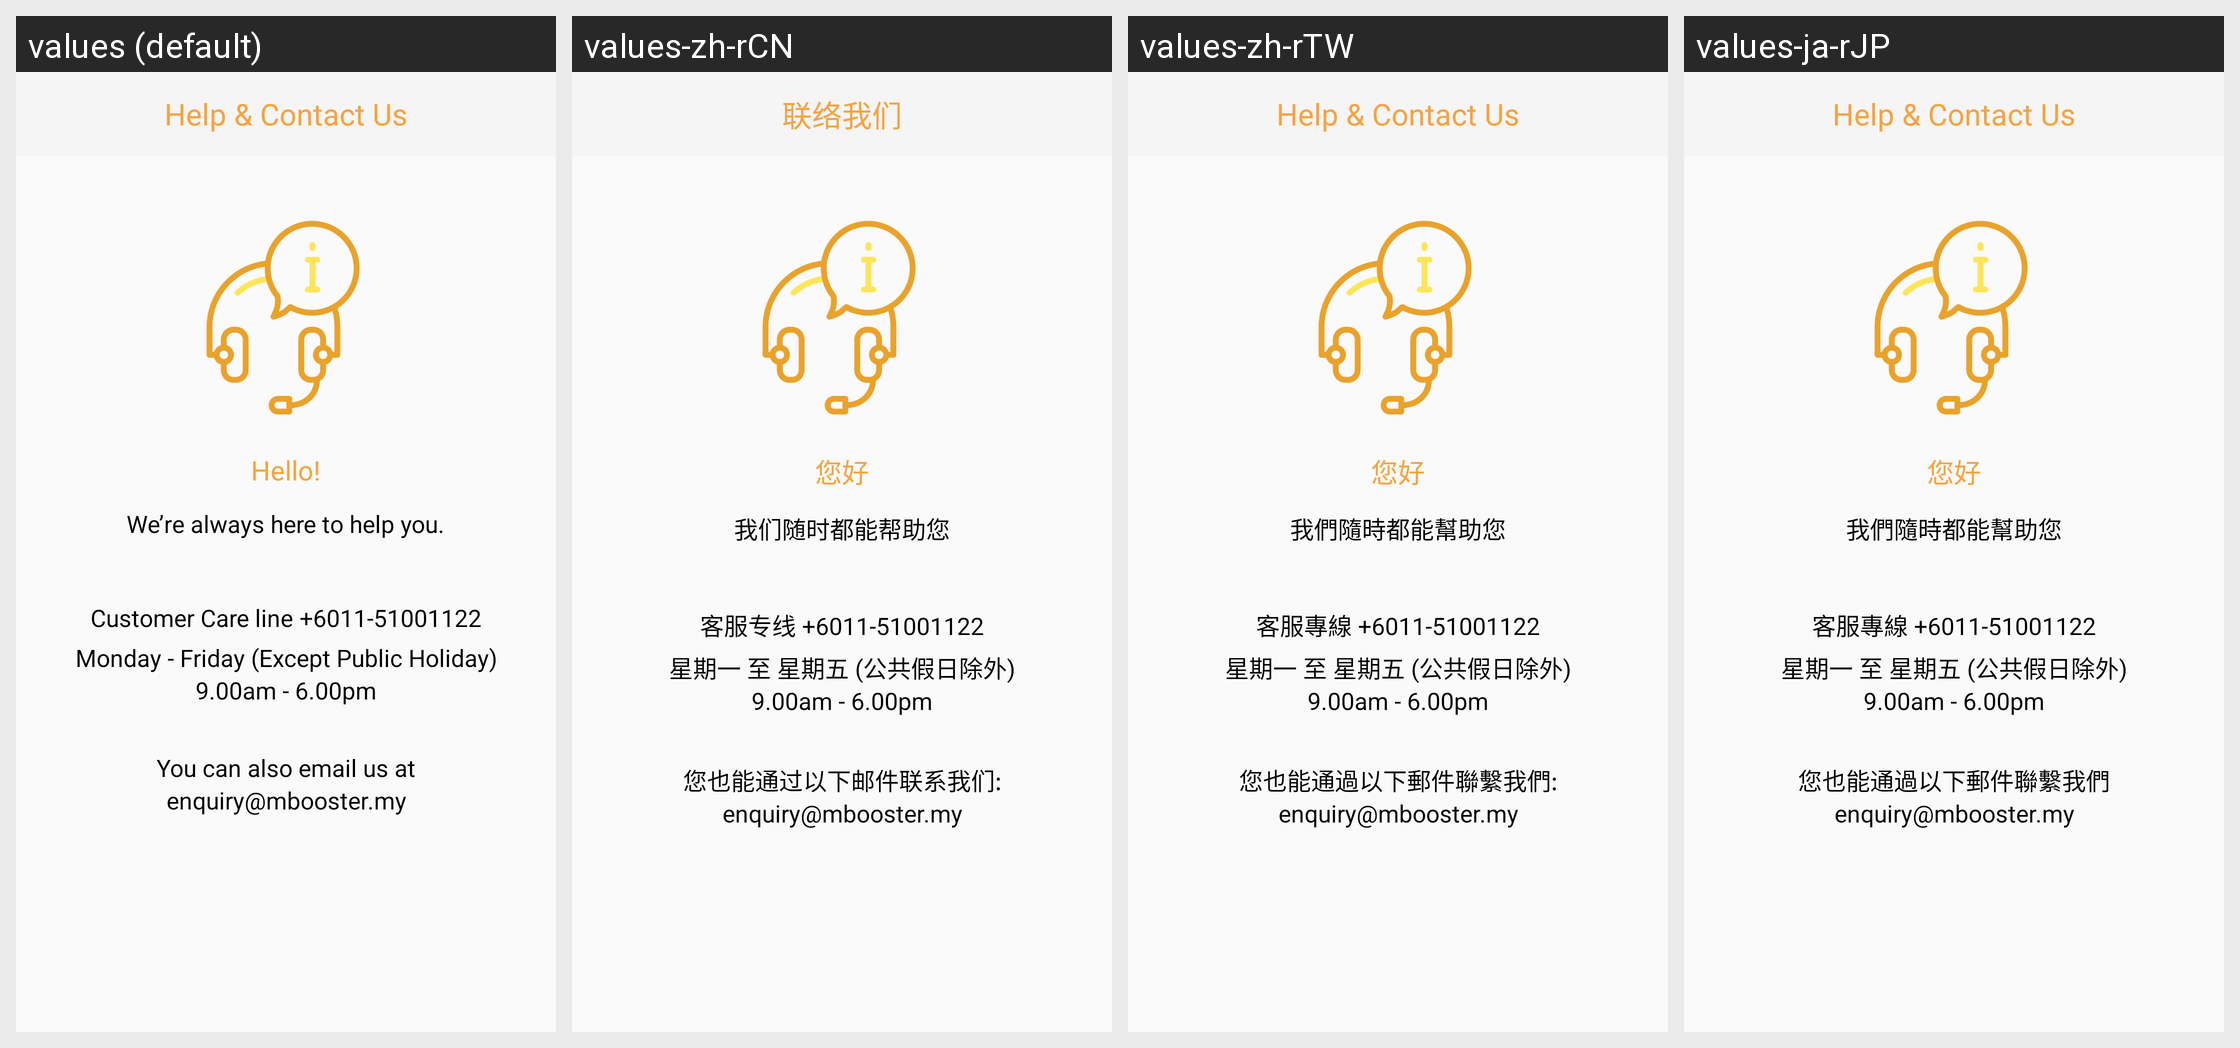

Here is an Android app screen in its default locale and in the app's own translations. Write out the translated-string differences for the strings that appear on this screen.
Android screen res/layout/activity_contact_us.xml rendered under 4 locales, left to right: values (default), values-zh-rCN, values-zh-rTW, values-ja-rJP. Device: Nexus 5 (rendered at 1080×1920; each locale shown at half size, 540×960, under a caption strip naming it); theme NoactionBar.
Strings drawn on this screen, with the default value and each locale's value (text and hints the layout hard-codes, and strings that could not be matched under every locale, appear in the picture but are not listed):

help_and_contact_us
  values: Help & Contact Us
  values-zh-rCN: 联络我们
  values-zh-rTW: Help & Contact Us
  values-ja-rJP: Help & Contact Us

hello
  values: Hello!
  values-zh-rCN: 您好
  values-zh-rTW: 您好
  values-ja-rJP: 您好

we_re_always_here_to_help_you
  values: We’re always here to help you.
  values-zh-rCN: 我们随时都能帮助您
  values-zh-rTW: 我們隨時都能幫助您
  values-ja-rJP: 我們隨時都能幫助您

customer_care_line
  values: Customer Care line
  values-zh-rCN: 客服专线
  values-zh-rTW: 客服專線
  values-ja-rJP: 客服專線

monday_friday_except_public_holiday
  values: Monday - Friday (Except Public Holiday)
  values-zh-rCN: 星期一 至 星期五 (公共假日除外)
  values-zh-rTW: 星期一 至 星期五 (公共假日除外)
  values-ja-rJP: 星期一 至 星期五 (公共假日除外)

you_can_also_email_us_at
  values: You can also email us at
  values-zh-rCN: 您也能通过以下邮件联系我们:
  values-zh-rTW: 您也能通過以下郵件聯繫我們:
  values-ja-rJP: 您也能通過以下郵件聯繫我們
